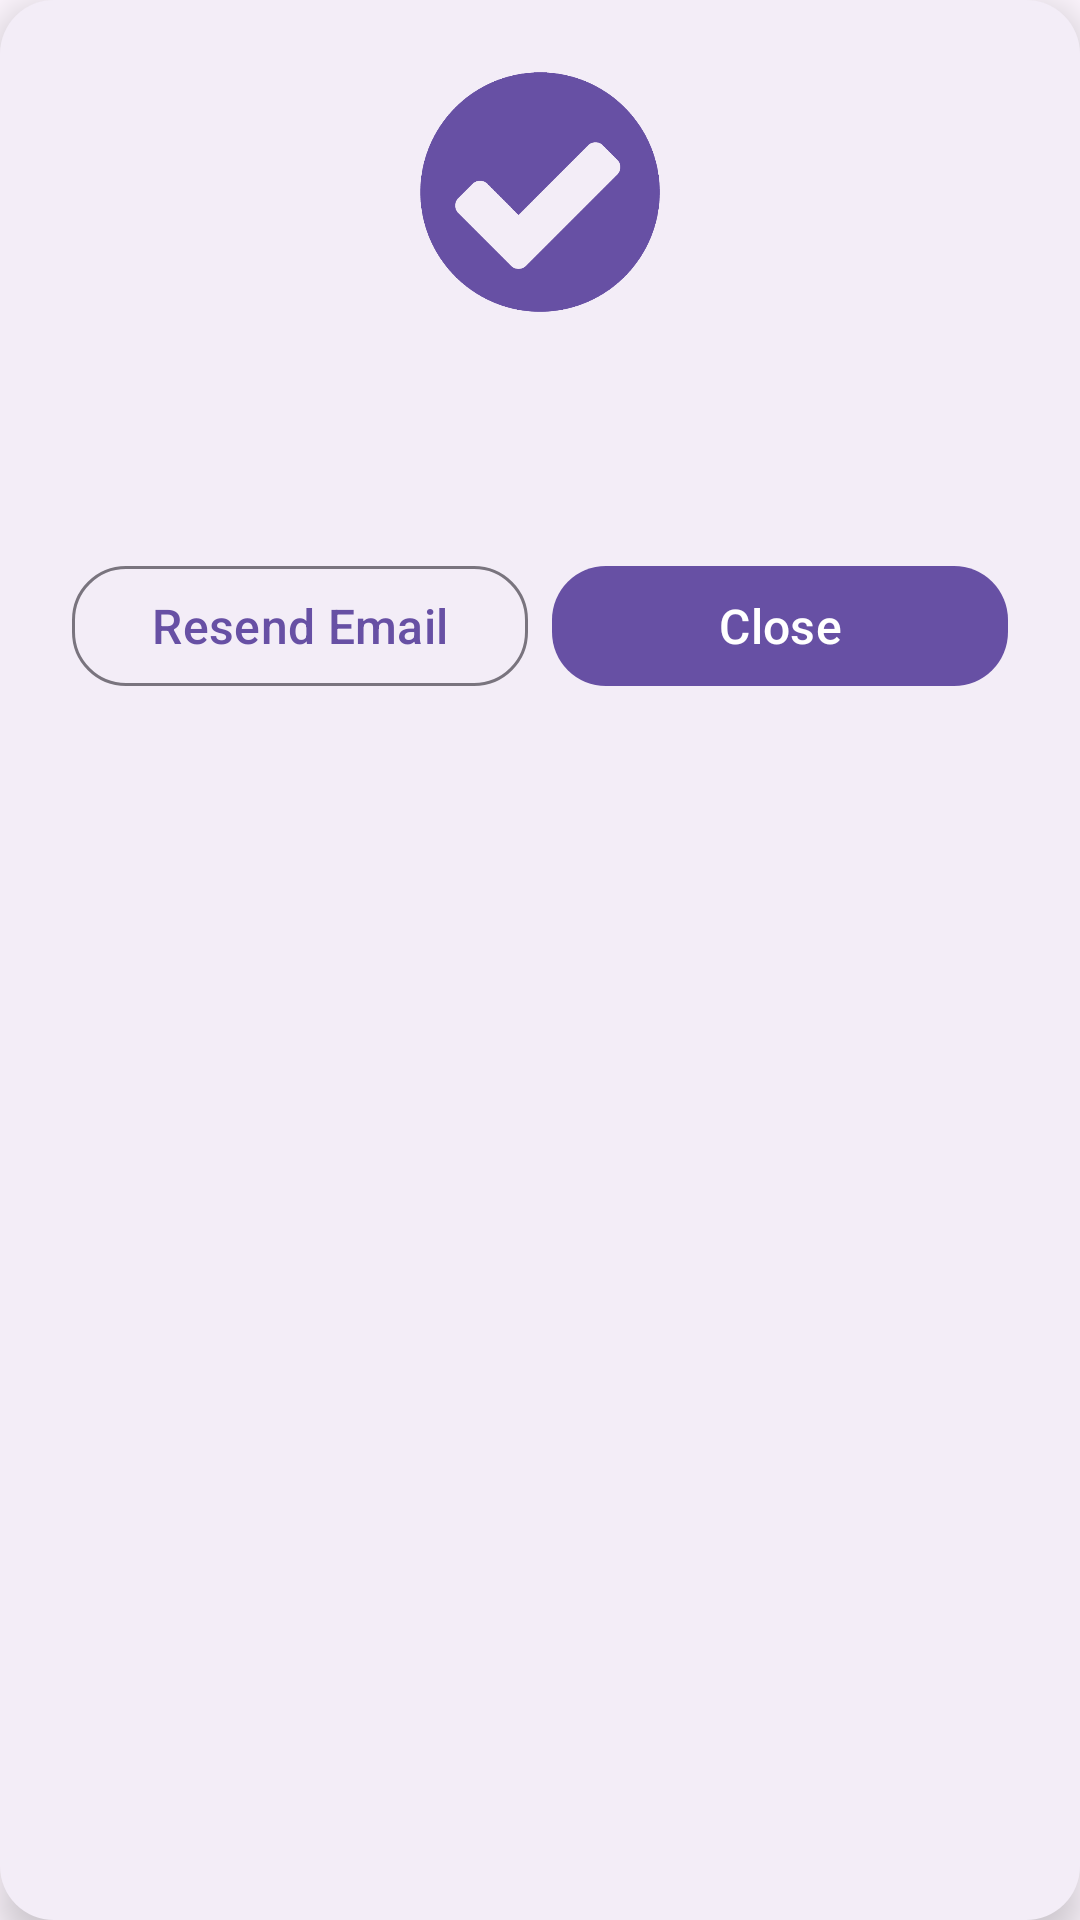

Here is an Android app screen rendered from its layout file. Give the layout XML and the strings, colors and styles it references.
<!-- AndroidManifest.xml: application theme Theme.SheGuard -->
<!-- res/layout/view_verify_email_dialog.xml -->
<?xml version="1.0" encoding="utf-8"?>
<LinearLayout xmlns:android="http://schemas.android.com/apk/res/android"
    xmlns:app="http://schemas.android.com/apk/res-auto"
    android:layout_width="match_parent"
    android:layout_height="wrap_content"
    android:layout_gravity="center"
    android:layout_margin="28dp"
    android:background="@drawable/container"
    android:elevation="8dp"
    android:orientation="vertical"
    android:padding="24dp">

    <ImageView
        android:id="@+id/icon"
        android:layout_width="80dp"
        android:layout_height="80dp"
        android:layout_gravity="center"
        android:layout_marginBottom="8dp"
        android:contentDescription="@android:string/untitled"
        android:src="@drawable/ic_tick"
        app:tint="?attr/colorPrimary" />

    <TextView
        android:id="@+id/title"
        style="@style/TextAppearance.Material3.TitleMedium"
        android:layout_width="wrap_content"
        android:layout_height="wrap_content"
        android:layout_gravity="center"
        android:textAlignment="center" />

    <ScrollView
        android:layout_width="match_parent"
        android:layout_height="wrap_content"
        android:layout_marginVertical="16dp"
        android:fadingEdgeLength="24dp"
        android:requiresFadingEdge="vertical">

        <TextView
            android:id="@+id/description"
            style="@style/TextAppearance.Material3.BodyMedium"
            android:layout_width="wrap_content"
            android:layout_height="wrap_content"
            android:layout_gravity="center"
            android:gravity="center"
            android:justificationMode="inter_word"
            android:textAlignment="center" />

    </ScrollView>

    <LinearLayout
        android:layout_width="match_parent"
        android:layout_height="wrap_content"
        android:orientation="horizontal"
        android:weightSum="1">

        <com.google.android.material.button.MaterialButton
            android:id="@+id/resend_email"
            style="@style/Widget.Material3.Button.OutlinedButton"
            android:layout_width="0dp"
            android:layout_height="wrap_content"
            android:layout_gravity="center"
            android:layout_marginEnd="4dp"
            android:layout_weight="0.5"
            android:gravity="center"
            android:text="@string/btn_resend_email"
            android:textSize="16sp"
            app:cornerRadius="@dimen/component_corner_radius" />

        <com.google.android.material.button.MaterialButton
            android:id="@+id/close"
            android:layout_width="0dp"
            android:layout_height="wrap_content"
            android:layout_gravity="center"
            android:layout_marginStart="4dp"
            android:layout_weight="0.5"
            android:gravity="center"
            android:text="@string/btn_close"
            android:textSize="16sp"
            app:cornerRadius="@dimen/component_corner_radius" />

    </LinearLayout>
</LinearLayout>
<!-- resources referenced by this layout -->
<resources>
  <dimen name="component_corner_radius">18dp</dimen>
  <!-- drawable container (drawable) -->
  <?xml version="1.0" encoding="utf-8"?>
  <ripple xmlns:android="http://schemas.android.com/apk/res/android"
      android:color="@color/color_material_ripple">
      <item>
          <layer-list>
              <item>
                  <shape android:shape="rectangle">
                      <solid android:color="?attr/colorSurfaceContainer" />
                      <corners android:radius="@dimen/component_corner_radius" />
                  </shape>
              </item>
          </layer-list>
      </item>
  </ripple>
  <!-- drawable ic_tick: png bitmap (drawable, 139586 bytes) -->
  <string name="btn_close">Close</string>
  <string name="btn_resend_email">Resend Email</string>
  <style name="Theme.SheGuard" parent="Base.Theme.SheGuard" />
  <style name="Base.Theme.SheGuard" parent="Theme.Material3.DayNight.NoActionBar">
          
          <item name="android:statusBarColor">@android:color/transparent</item>
          <item name="android:windowLightStatusBar">true</item>
  
          
          <item name="android:navigationBarColor">@android:color/transparent</item>
          <item name="android:windowLightNavigationBar">true</item>
      </style>
</resources>
